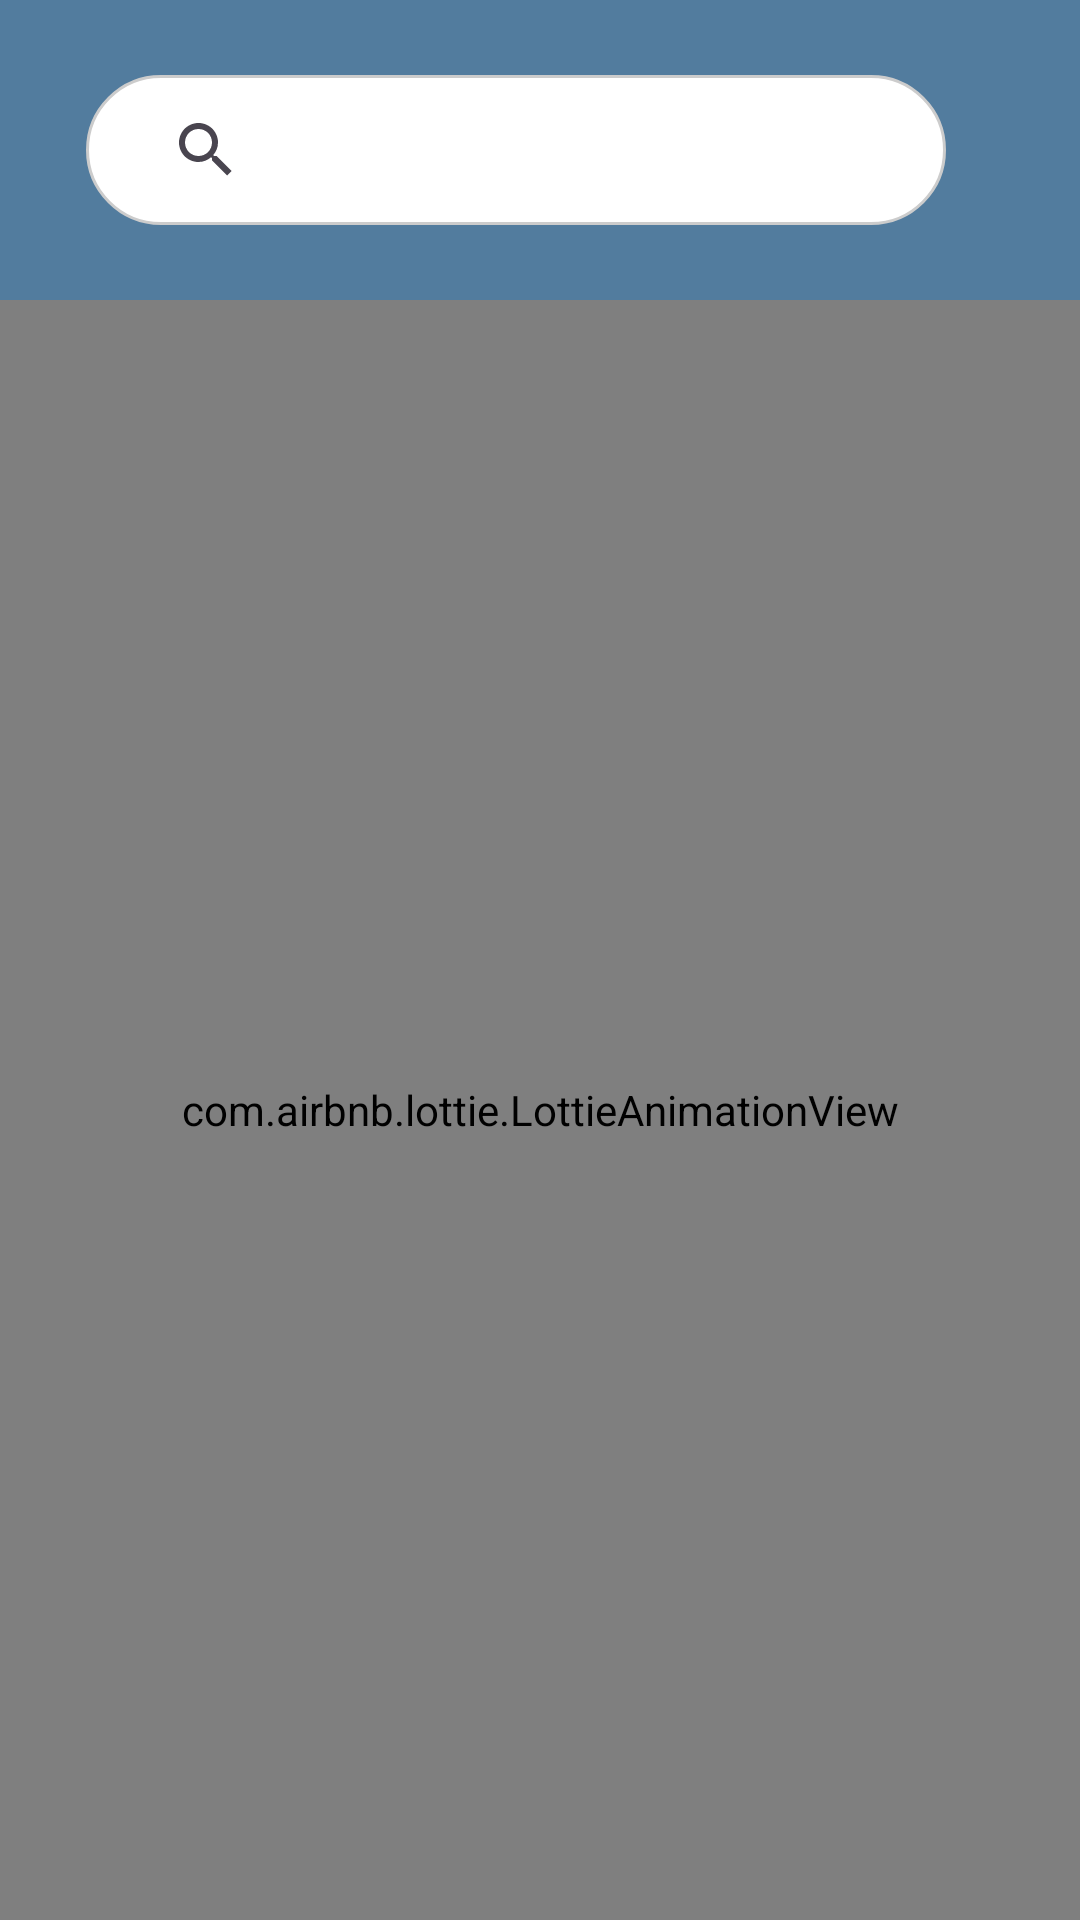

The Android layout XML behind this screen, and the referenced resources:
<!-- AndroidManifest.xml: application theme Theme.WeatherApp -->
<!-- res/layout/fragment_search.xml -->
<?xml version="1.0" encoding="utf-8"?>
<FrameLayout xmlns:android="http://schemas.android.com/apk/res/android"
    xmlns:tools="http://schemas.android.com/tools"
    android:layout_width="match_parent"
    android:background="#527C9E"
    android:layout_height="match_parent"
    xmlns:app="http://schemas.android.com/apk/res-auto"
    tools:context=".SearchFragment">

    
    <LinearLayout
        android:id="@+id/linearLayout"
        android:layout_width="match_parent"
        android:layout_height="100dp"
        android:layout_marginBottom="1dp"
        android:gravity="center"
        android:orientation="horizontal"

        android:weightSum="6"
        app:layout_constraintBottom_toTopOf="@+id/recyclerView2"
        app:layout_constraintEnd_toEndOf="parent"
        app:layout_constraintStart_toStartOf="parent"
        app:layout_constraintTop_toTopOf="parent">

        <androidx.appcompat.widget.SearchView
            android:id="@+id/search_bar"
            android:layout_width="0dp"
            android:background="@drawable/autocomplete_background"
            android:layout_height="50dp"
            android:layout_marginEnd="16dp"
            android:drawablePadding="10dp"
            android:textAppearance="?android:attr/textAppearanceMedium"
            style="@style/MyAutoCompleteTextViewStyle"
            android:layout_weight="5"


            android:padding="16dp"

            android:completionThreshold="1" />



    </LinearLayout>
    <androidx.recyclerview.widget.RecyclerView
        android:layout_width="match_parent"
        android:layout_height="match_parent"
   android:layout_marginTop="100dp"
        android:visibility="gone"
        android:id="@+id/result_rv"/>
    <com.airbnb.lottie.LottieAnimationView
        android:layout_width="match_parent"
        android:layout_height="match_parent"
        android:layout_marginTop="100dp"
        app:lottie_autoPlay="true"
        app:lottie_fileName="discover.json"
        app:lottie_loop="true"
        android:id="@+id/descover_anim"/>
</FrameLayout>
<!-- resources referenced by this layout -->
<resources>
  <!-- drawable autocomplete_background (drawable) -->
  <?xml version="1.0" encoding="utf-8"?>
  <shape xmlns:android="http://schemas.android.com/apk/res/android">
      <solid android:color="#FFFFFF" /> 
      <corners android:radius="30dp" /> 
      <stroke
          android:width="1dp"
          android:color="#CCCCCC" /> 
  </shape>
  <style name="MyAutoCompleteTextViewStyle">
          <item name="android:layout_width">0dp</item>
          <item name="android:layout_height">50dp</item>
          <item name="android:layout_marginEnd">16dp</item>
          <item name="android:layout_weight">5</item>
          <item name="android:completionThreshold">1</item>
  
      </style>
  <style name="Theme.WeatherApp" parent="Base.Theme.WeatherApp" />
  <style name="Base.Theme.WeatherApp" parent="Theme.Material3.DayNight.NoActionBar">
          
          
      </style>
</resources>
